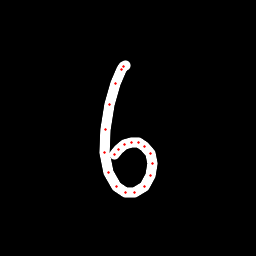

Source data for this figure (header and first rows):
x, y, hover, eod
125.2, 65.04, 0.0, 0.0
123.5, 66.11, 0.0, 0.0
121.2, 69.27, 0.0, 0.0
115.8, 84, 0.0, 0.0
109.6, 104.4, 0.0, 0.0
105.3, 129.7, 0.0, 0.0
105, 152.3, 0.0, 0.0
108.7, 172.1, 0.0, 0.0
116.8, 186.1, 0.0, 0.0
125.7, 192.7, 0.0, 0.0
134.6, 192.6, 0.0, 0.0
144.2, 186.1, 0.0, 0.0
150.2, 175.5, 0.0, 0.0
152.7, 163.1, 0.0, 0.0
150.5, 153.7, 0.0, 0.0
144.5, 146.8, 0.0, 0.0
138.3, 142.9, 0.0, 0.0
131.8, 142.5, 0.0, 0.0
124.7, 144.7, 0.0, 0.0
118.7, 149, 0.0, 0.0
114.6, 154.2, 0.0, 1.0
